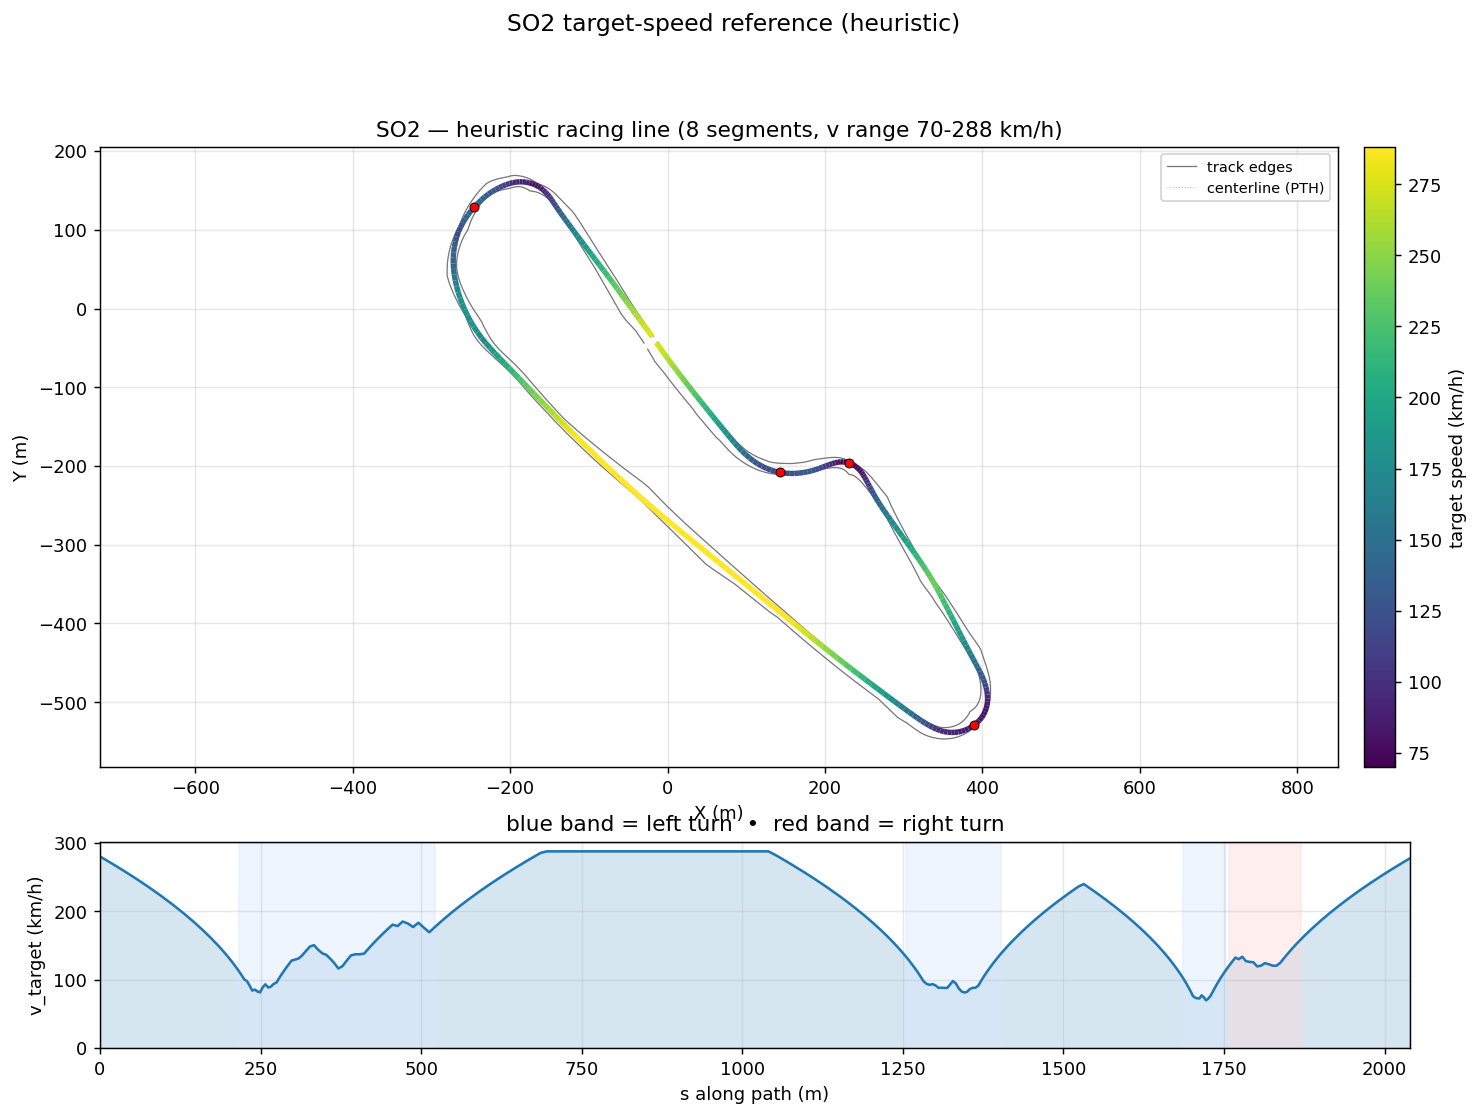

The table this chart was drawn from, first rows:
s_m, x_center_m, y_center_m, z_center_m, x_line_m, y_line_m, offset_m, heading_rad, curvature_1_per_m, radius_m, slope_pct, width_m, drive_left_m, drive_right_m, limit_left_m, limit_right_m, segment_id, segment_kind, v_target_ms, v_target_kmh
0.0, -21.35, -37.27, 14.53, -19.32, -35.75, -2.539, 2.213, 0.00138, 724.7, 0.03683, 14.9, -4.15, 10.75, -4.2, 10.8, 0, straight, 77.92, 280.5
9.155, -26.89, -29.99, 14.53, -24.75, -28.34, -2.708, 2.226, 0.0004143, 2414, 0.02475, 14.75, -4.6, 10.15, -4.65, 10.2, 0, straight, 76.52, 275.5
18.37, -32.49, -22.66, 14.53, -30.22, -20.93, -2.86, 2.221, -0.00064, 1563, 0.03077, 14.65, -5, 9.65, -5.05, 9.7, 0, straight, 75.09, 270.3
27.69, -38.11, -15.23, 14.54, -35.72, -13.44, -2.986, 2.214, -0.0007011, 1426, 0.05392, 16.05, -5.45, 10.6, -5.5, 10.65, 0, straight, 73.62, 265
37.09, -43.72, -7.686, 14.54, -41.25, -5.853, -3.081, 2.208, -0.0006482, 1543, 0.007434, 17.5, -5.9, 11.6, -5.95, 13.4, 0, straight, 72.1, 259.5
46.59, -49.34, -0.03609, 14.54, -46.81, 1.814, -3.136, 2.202, -0.0005988, 1670, -0.05232, 18.14, -6.45, 11.69, -6.5, 13.4, 0, straight, 70.53, 253.9
56.17, -54.98, 7.717, 14.53, -52.43, 9.558, -3.145, 2.196, -0.000539, 1855, -0.04751, 17.74, -7.05, 10.69, -7.1, 12.95, 0, straight, 68.91, 248.1
65.84, -60.62, 15.57, 14.53, -58.1, 17.37, -3.104, 2.191, -0.0004112, 2432, -0.04492, 17.35, -7.65, 9.695, -7.7, 12.4, 0, straight, 67.24, 242.1
75.6, -66.28, 23.52, 14.52, -63.82, 25.26, -3.015, 2.188, 6.341958577388285e-05, 15768, -0.05508, 17, -8.3, 8.696, -8.35, 11.85, 0, straight, 65.51, 235.8
85.37, -71.95, 31.48, 14.52, -69.61, 33.15, -2.879, 2.193, 0.0006444, 1552, -0.04709, 16.65, -8.95, 7.697, -9, 11.25, 0, straight, 63.73, 229.4
95.03, -77.62, 39.3, 14.52, -75.43, 40.9, -2.705, 2.201, 0.0005067, 1974, -0.03561, 16.2, -9.5, 6.698, -9.55, 10.8, 0, straight, 61.92, 222.9
104.4, -83.16, 46.89, 14.51, -81.14, 48.37, -2.5, 2.203, -0.0001269, 7879, 0.000208, 15.65, -9.95, 5.699, -10, 7.75, 0, straight, 60.1, 216.4
113.5, -88.49, 54.2, 14.52, -86.65, 55.53, -2.275, 2.199, -0.0005743, 1741, 0.04448, 15.15, -10.45, 4.7, -10.5, 4.75, 0, straight, 58.31, 209.9
122.1, -93.55, 61.21, 14.52, -91.89, 62.4, -2.036, 2.192, -0.000577, 1733, 0.04949, 15, -10.9, 4.1, -10.95, 4.15, 0, straight, 56.53, 203.5
130.4, -98.33, 67.92, 14.52, -96.87, 68.96, -1.794, 2.189, -0.0004128, 2422, -0.1085, 14.95, -11.35, 3.6, -11.4, 3.65, 0, straight, 54.79, 197.2
138.2, -102.9, 74.32, 14.5, -101.6, 75.22, -1.553, 2.186, -0.0002416, 4139, -0.3747, 14.95, -11.75, 3.2, -11.8, 3.25, 0, straight, 53.08, 191.1
145.7, -107.2, 80.43, 14.47, -106.1, 81.19, -1.319, 2.185, 0.0001782, 5613, -0.8201, 14.95, -12.15, 2.8, -12.2, 2.85, 0, straight, 51.39, 185
152.9, -111.3, 86.29, 14.39, -110.4, 86.92, -1.094, 2.188, 0.0002764, 3618, -1.469, 14.95, -12.55, 2.4, -12.6, 2.45, 0, straight, 49.72, 179
159.7, -115.3, 91.88, 14.26, -114.6, 92.4, -0.8817, 2.189, -0.0003467, 2885, -1.875, 14.95, -12.9, 2.05, -12.95, 2.1, 0, straight, 48.07, 173
166.4, -119.1, 97.3, 14.13, -118.6, 97.69, -0.6817, 2.184, -0.0006602, 1515, -2.007, 14.95, -13.25, 1.7, -13.3, 1.75, 0, straight, 46.42, 167.1
172.8, -122.8, 102.6, 14, -122.4, 102.8, -0.4949, 2.18, -0.000493, 2028, -2.117, 14.95, -13.6, 1.35, -13.65, 1.4, 0, straight, 44.76, 161.1
179, -126.4, 107.7, 13.87, -126.1, 107.9, -0.3208, 2.178, -0.0004973, 2011, -2.266, 14.8, -13.7, 1.1, -13.75, 1.25, 0, straight, 43.09, 155.1
185.1, -129.8, 112.7, 13.72, -129.7, 112.7, -0.159, 2.174, -0.0008017, 1247, -2.385, 14.8, -13.7, 1.1, -13.75, 1.25, 0, straight, 41.4, 149
190.8, -133.1, 117.4, 13.58, -133.1, 117.4, -0.008318, 2.168, -0.00141, 709.4, -2.752, 14.34, -13.24, 1.1, -13.7, 1.2, 0, straight, 39.72, 143
196.4, -136.2, 122, 13.41, -136.3, 121.9, 0.132, 2.158, -0.001936, 516.5, -3.115, 13.09, -12.24, 0.85, -13.7, 1.2, 0, straight, 38.05, 137
201.6, -139.1, 126.4, 13.25, -139.3, 126.3, 0.2626, 2.147, -0.002404, 415.9, -3.153, 11.84, -11.24, 0.6, -13.65, 1.4, 0, straight, 36.38, 131
206.7, -141.8, 130.7, 13.09, -142.1, 130.5, 0.384, 2.134, -0.00226, 442.4, -3.182, 11.84, -10.24, 1.599, -13.4, 1.75, 0, straight, 34.71, 124.9
211.5, -144.4, 134.8, 12.93, -144.8, 134.5, 0.4959, 2.125, 0.000989, 1011, -3.327, 11.44, -9.243, 2.2, -12.95, 2.3, 0, straight, 33.02, 118.9
216.2, -146.8, 138.7, 12.77, -147.3, 138.4, 0.5977, 2.142, 0.008135, 122.9, -3.612, 11.04, -8.244, 2.8, -12.35, 2.95, 1, left, 31.33, 112.8
220.6, -149.3, 142.3, 12.61, -149.8, 141.9, 0.6878, 2.196, 0.01534, 65.17, -4.082, 11.04, -7.245, 3.799, -11.6, 3.9, 1, left, 29.64, 106.7
224.8, -151.9, 145.6, 12.42, -152.4, 145.1, 0.7645, 2.273, 0.01762, 56.75, -4.611, 11.04, -6.246, 4.798, -10.65, 5.3, 1, left, 27.92, 100.5
228.9, -154.7, 148.7, 12.22, -155.2, 148.1, 0.8257, 2.343, 0.01804, 55.44, -5.156, 11.04, -5.247, 5.797, -9.25, 8.651, 1, left, 27.23, 98.02
233, -157.6, 151.5, 12, -158.2, 150.9, 0.8695, 2.422, 0.02077, 48.15, -5.746, 11.04, -4.248, 6.796, -7.5, 12.78, 1, left, 25.38, 91.36
237.1, -160.8, 154.1, 11.75, -161.4, 153.3, 0.8943, 2.514, 0.02508, 39.88, -5.902, 11.04, -3.249, 7.795, -5.2, 16.86, 1, left, 23.4, 84.25
241.2, -164.2, 156.2, 11.52, -164.7, 155.5, 0.8994, 2.626, 0.02423, 41.27, -6.579, 11.04, -2.25, 8.794, -2.3, 20.9, 1, left, 23.81, 85.7
245.2, -167.8, 158, 11.22, -168.2, 157.2, 0.8852, 2.709, 0.02594, 38.55, -6.653, 11.84, -2.05, 9.793, -2.1, 21.45, 1, left, 23.01, 82.83
249.2, -171.5, 159.5, 10.98, -171.8, 158.7, 0.8531, 2.835, 0.02666, 37.5, -5.025, 13.55, -3.049, 10.5, -4.1, 21.45, 1, left, 22.7, 81.7
253.3, -175.5, 160.6, 10.81, -175.7, 159.8, 0.8051, 2.926, 0.02041, 49, -3.559, 13.55, -4.048, 9.498, -5.7, 17.32, 1, left, 24.75, 89.08
257.6, -179.7, 161.3, 10.69, -179.8, 160.6, 0.7442, 3.005, 0.02036, 49.11, -2.342, 13.55, -5.047, 8.499, -7, 13.11, 1, left, 25.97, 93.49
261.8, -183.9, 161.7, 10.62, -183.9, 161, 0.6733, 3.098, 0.02255, 44.34, -1.11, 13.55, -6.046, 7.5, -7.9, 8.861, 1, left, 24.68, 88.84
266, -188.1, 161.7, 10.59, -188.1, 161.1, 0.5954, -3.088, 0.02196, 45.54, -0.263, 13.75, -7.045, 6.7, -8.45, 6.8, 1, left, 25.01, 90.03
270.3, -192.4, 161.2, 10.59, -192.3, 160.7, 0.5134, -2.998, 0.02017, 49.57, 0.1969, 14.39, -8.044, 6.35, -8.7, 6.4, 1, left, 26.09, 93.93
274.6, -196.7, 160.4, 10.61, -196.6, 160, 0.4298, -2.914, 0.01936, 51.65, 0.9095, 14.85, -8.55, 6.3, -8.7, 6.35, 1, left, 26.63, 95.88
279.1, -200.9, 159.2, 10.68, -200.8, 158.9, 0.3468, -2.828, 0.01592, 62.82, 1.106, 14.85, -8.55, 6.3, -8.6, 6.35, 1, left, 28.54, 102.7
283.7, -205.2, 157.7, 10.71, -205.2, 157.5, 0.2661, -2.771, 0.01147, 87.17, 0.4471, 15.15, -9.3, 5.848, -9.35, 5.9, 1, left, 30.36, 109.3
288.4, -209.6, 155.9, 10.72, -209.5, 155.7, 0.1892, -2.722, 0.01014, 98.62, -0.2286, 15.15, -10.3, 4.849, -10.45, 4.95, 1, left, 32.14, 115.7
293.3, -214, 153.8, 10.69, -214, 153.7, 0.117, -2.673, 0.01034, 96.74, -1.084, 15.15, -11.3, 3.85, -11.7, 3.9, 1, left, 33.89, 122
298.4, -218.5, 151.3, 10.61, -218.5, 151.3, 0.04959, -2.618, 0.01073, 93.16, -1.955, 15.1, -12.15, 2.95, -12.45, 3, 1, left, 35.62, 128.2
303.7, -223, 148.6, 10.48, -223, 148.6, -0.01322, -2.562, 0.0106, 94.32, -2.704, 14.84, -12.49, 2.35, -12.95, 2.4, 1, left, 35.99, 129.6
309.2, -227.5, 145.4, 10.31, -227.6, 145.5, -0.07252, -2.503, 0.01034, 96.7, -3.325, 13.49, -11.49, 2, -13.25, 2.05, 1, left, 36.44, 131.2
314.9, -232, 141.9, 10.11, -232.1, 142, -0.13, -2.446, 0.009637, 103.8, -3.79, 12.54, -10.49, 2.05, -13.25, 2.1, 1, left, 37.75, 135.9
320.8, -236.4, 138, 9.871, -236.6, 138.1, -0.188, -2.392, 0.008728, 114.6, -4.093, 11.89, -9.494, 2.4, -12.9, 2.45, 1, left, 39.55, 142.4
326.9, -240.8, 133.7, 9.614, -241, 133.9, -0.2493, -2.341, 0.007854, 127.3, -4.309, 11.69, -8.495, 3.2, -12.25, 3.25, 1, left, 41.33, 148.8
333.2, -245.1, 129.1, 9.336, -245.3, 129.3, -0.3167, -2.294, 0.007807, 128.1, -4.718, 11.69, -7.496, 4.199, -11.25, 4.35, 1, left, 41.87, 150.7
339.7, -249.2, 124.1, 9.012, -249.5, 124.4, -0.3934, -2.242, 0.008577, 116.6, -5.466, 11.69, -6.497, 5.198, -9.95, 5.8, 1, left, 40.01, 144.1
346, -253, 119, 8.636, -253.4, 119.3, -0.4819, -2.184, 0.009245, 108.2, -6.496, 11.69, -5.498, 6.197, -8.3, 7.75, 1, left, 38.54, 138.8
352.3, -256.5, 113.8, 8.19, -257, 114.1, -0.5845, -2.125, 0.009551, 104.7, -7.494, 11.69, -4.499, 7.196, -6, 10.15, 1, left, 37.92, 136.5
358.6, -259.6, 108.4, 7.699, -260.2, 108.8, -0.7023, -2.065, 0.0104, 96.19, -8.217, 11.69, -3.5, 8.195, -3.55, 12.05, 1, left, 36.35, 130.8
364.8, -262.3, 102.9, 7.169, -263.1, 103.2, -0.8356, -1.996, 0.01056, 94.73, -8.827, 11.69, -2.75, 8.944, -2.8, 12.4, 1, left, 34.59, 124.5
371, -264.8, 97.14, 6.597, -265.7, 97.49, -0.9839, -1.933, 0.01309, 76.37, -7.901, 11.39, -3.45, 7.945, -3.5, 12.4, 1, left, 32.39, 116.6
... 222 more rows
